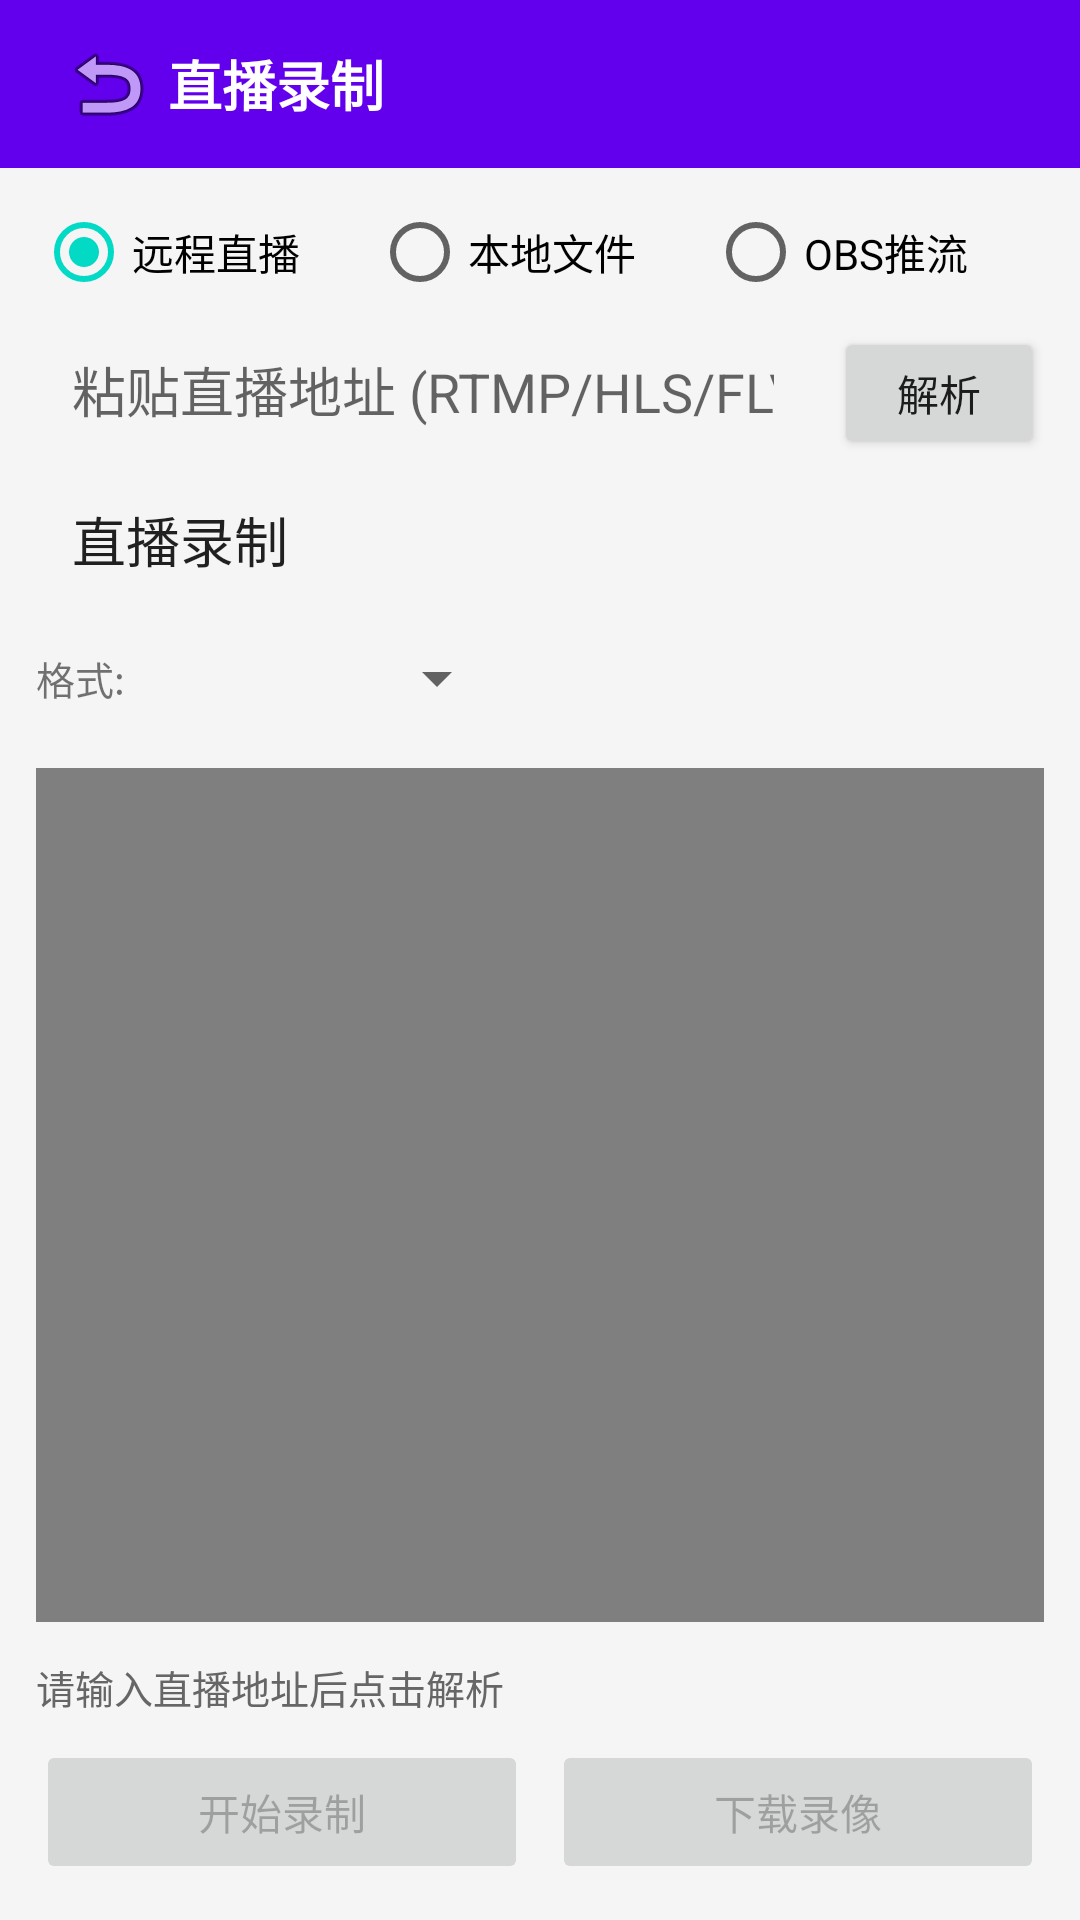

Reconstruct the res/layout file that produces this screen, plus the resources it refers to.
<!-- AndroidManifest.xml: application theme AppTheme -->
<!-- res/layout/activity_live_download.xml -->
<?xml version="1.0" encoding="utf-8"?>
<LinearLayout xmlns:android="http://schemas.android.com/apk/res/android"
    android:layout_width="match_parent"
    android:layout_height="match_parent"
    android:orientation="vertical"
    android:background="#F5F5F5">

    
    <LinearLayout
        android:layout_width="match_parent"
        android:layout_height="56dp"
        android:background="#FF6200EE"
        android:gravity="center_vertical"
        android:paddingHorizontal="16dp">
        <ImageButton android:id="@+id/btn_back"
            android:layout_width="40dp" android:layout_height="40dp"
            android:src="@android:drawable/ic_menu_revert"
            android:background="?attr/selectableItemBackgroundBorderless"/>
        <TextView
            android:layout_width="0dp" android:layout_height="wrap_content"
            android:layout_weight="1" android:text="直播录制"
            android:textColor="#FFFFFF" android:textSize="18sp" android:textStyle="bold"/>
    </LinearLayout>

    
    <LinearLayout
        android:layout_width="match_parent"
        android:layout_height="wrap_content"
        android:orientation="vertical"
        android:padding="12dp">

        
        <RadioGroup android:id="@+id/rg_live_type"
            android:layout_width="match_parent"
            android:layout_height="wrap_content"
            android:orientation="horizontal">
            <RadioButton android:id="@+id/rb_remote"
                android:layout_width="0dp" android:layout_height="wrap_content"
                android:layout_weight="1" android:text="远程直播" android:checked="true"/>
            <RadioButton android:id="@+id/rb_local"
                android:layout_width="0dp" android:layout_height="wrap_content"
                android:layout_weight="1" android:text="本地文件"/>
            <RadioButton android:id="@+id/rb_obs"
                android:layout_width="0dp" android:layout_height="wrap_content"
                android:layout_weight="1" android:text="OBS推流"/>
        </RadioGroup>

        <LinearLayout
            android:layout_width="match_parent"
            android:layout_height="wrap_content"
            android:orientation="horizontal"
            android:layout_marginTop="8dp">
            <EditText android:id="@+id/et_url"
                android:layout_width="0dp" android:layout_height="44dp"
                android:layout_weight="1" android:hint="粘贴直播地址 (RTMP/HLS/FLV)"
                android:inputType="textUri" android:singleLine="true"
                android:background="@drawable/item_bg" android:paddingHorizontal="12dp"/>
            <Button android:id="@+id/btn_parse"
                android:layout_width="70dp" android:layout_height="44dp"
                android:text="解析" android:layout_marginStart="8dp"/>
        </LinearLayout>

        
        <EditText android:id="@+id/et_video_name"
            android:layout_width="match_parent" android:layout_height="40dp"
            android:hint="视频名称" android:text="直播录制"
            android:background="@drawable/item_bg" android:paddingHorizontal="12dp"
            android:layout_marginTop="8dp"/>

        
        <LinearLayout
            android:layout_width="match_parent"
            android:layout_height="wrap_content"
            android:orientation="horizontal"
            android:gravity="center_vertical"
            android:layout_marginTop="8dp">
            <TextView android:layout_width="wrap_content" android:layout_height="wrap_content"
                android:text="格式:" android:textSize="13sp"/>
            <Spinner android:id="@+id/sp_record_format"
                android:layout_width="120dp" android:layout_height="36dp"
                android:layout_marginStart="8dp"/>
        </LinearLayout>
    </LinearLayout>

    
    <FrameLayout
        android:layout_width="match_parent"
        android:layout_height="0dp"
        android:layout_weight="1"
        android:background="#000000"
        android:layout_marginHorizontal="12dp">
        <VideoView android:id="@+id/video_view"
            android:layout_width="match_parent"
            android:layout_height="match_parent"/>
    </FrameLayout>

    
    <LinearLayout
        android:layout_width="match_parent"
        android:layout_height="wrap_content"
        android:orientation="vertical"
        android:padding="12dp">

        <TextView android:id="@+id/tv_status"
            android:layout_width="match_parent"
            android:layout_height="wrap_content"
            android:text="请输入直播地址后点击解析"
            android:textSize="13sp" android:textColor="#666666"
            android:layout_marginBottom="8dp"/>

        <LinearLayout
            android:layout_width="match_parent"
            android:layout_height="wrap_content"
            android:orientation="horizontal">
            <Button android:id="@+id/btn_record"
                android:layout_width="0dp" android:layout_height="48dp"
                android:layout_weight="1" android:text="开始录制"
                android:enabled="false"/>
            <Button android:id="@+id/btn_download"
                android:layout_width="0dp" android:layout_height="48dp"
                android:layout_weight="1" android:text="下载录像"
                android:enabled="false" android:layout_marginStart="8dp"/>
        </LinearLayout>
    </LinearLayout>
</LinearLayout>
<!-- resources referenced by this layout -->
<resources>
  <style name="AppTheme" parent="Theme.AppCompat.Light.NoActionBar">
          <item name="colorPrimary">#FF6200EE</item>
          <item name="colorPrimaryDark">#FF3700B3</item>
          <item name="colorAccent">#FF03DAC5</item>
      </style>
</resources>
